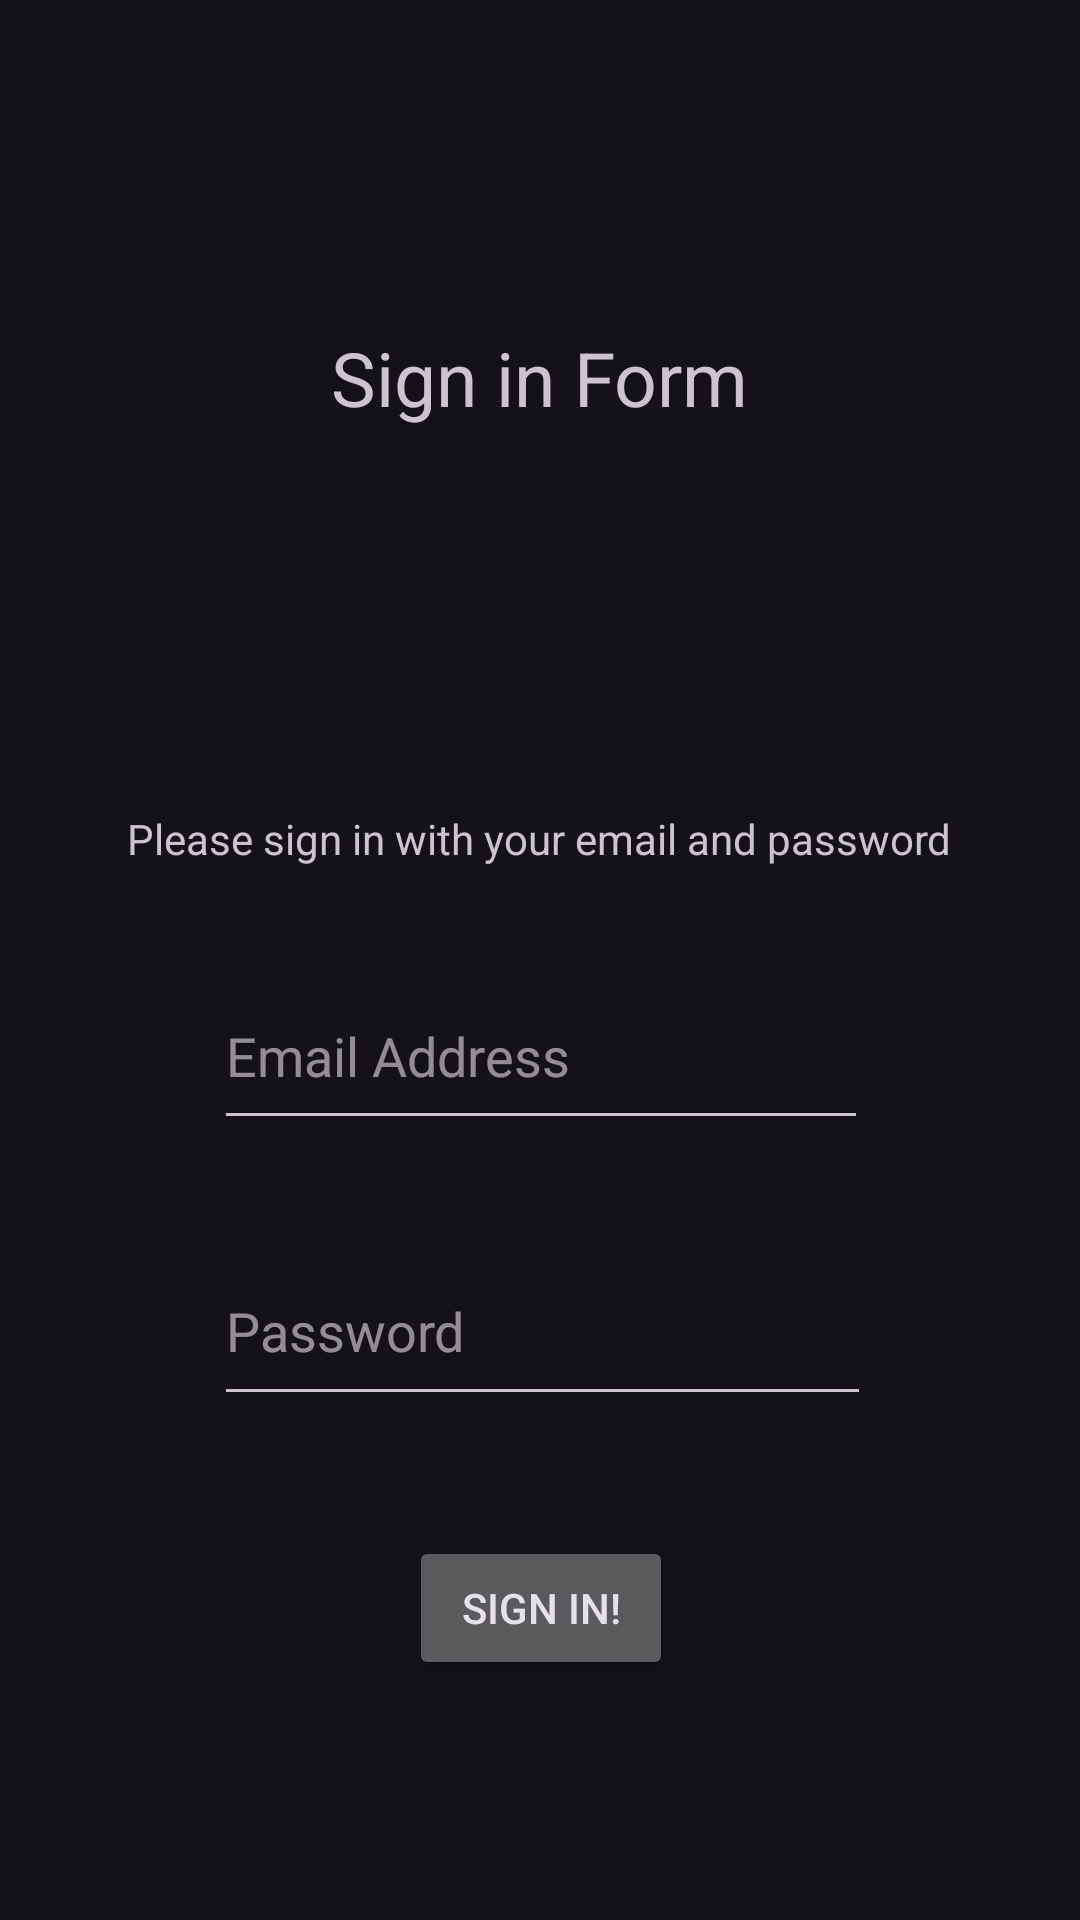

Here is an Android app screen rendered from its layout file. Give the layout XML and the strings, colors and styles it references.
<!-- AndroidManifest.xml: application theme Theme.Material3.Dark -->
<!-- res/layout/sign_in_form.xml -->
<?xml version="1.0" encoding="utf-8"?>
<androidx.constraintlayout.widget.ConstraintLayout xmlns:android="http://schemas.android.com/apk/res/android"
    xmlns:app="http://schemas.android.com/apk/res-auto"
    xmlns:tools="http://schemas.android.com/tools"
    android:layout_width="match_parent"
    android:layout_height="match_parent">


    <EditText
        android:id="@+id/PasswordSlot"
        android:layout_width="219dp"
        android:layout_height="60dp"
        android:layout_marginTop="32dp"
        android:height="48dp"
        android:ems="10"
        android:hint="@string/passwordHint"
        android:inputType="textPassword"
        app:layout_constraintEnd_toEndOf="@+id/EmailAddressSlot"
        app:layout_constraintHorizontal_bias="0.0"
        app:layout_constraintStart_toStartOf="@+id/EmailAddressSlot"
        app:layout_constraintTop_toBottomOf="@+id/EmailAddressSlot" />

    <EditText
        android:id="@+id/EmailAddressSlot"
        android:layout_width="218dp"
        android:layout_height="59dp"
        android:layout_marginTop="32dp"
        android:ems="10"
        android:hint="@string/emailHint"
        android:inputType="textEmailAddress"
        app:layout_constraintEnd_toEndOf="parent"
        app:layout_constraintHorizontal_bias="0.502"
        app:layout_constraintStart_toStartOf="parent"
        app:layout_constraintTop_toBottomOf="@+id/MessageUnderSignIn" />

    <TextView
        android:id="@+id/LogInHeading"
        android:layout_width="218dp"
        android:layout_height="61dp"
        android:text="Sign in Form"
        android:textAlignment="center"
        android:textSize="25sp"
        app:layout_constraintEnd_toEndOf="parent"
        app:layout_constraintHorizontal_bias="0.497"
        app:layout_constraintStart_toStartOf="parent"
        app:layout_constraintTop_toTopOf="@+id/guideline"
        tools:ignore="MissingConstraints" />
    


    <TextView
        android:id="@+id/MessageUnderSignIn"
        android:layout_width="wrap_content"
        android:layout_height="wrap_content"
        android:layout_marginTop="100dp"
        android:text="Please sign in with your email and password"
        android:textAlignment="center"
        app:layout_constraintEnd_toEndOf="@+id/LogInHeading"
        app:layout_constraintStart_toStartOf="@+id/LogInHeading"
        app:layout_constraintTop_toBottomOf="@+id/LogInHeading"
        tools:ignore="MissingConstraints" />
    

    <Button
        android:id="@+id/signInButton"
        android:layout_width="wrap_content"
        android:layout_height="wrap_content"
        android:layout_marginTop="40dp"
        android:text="Sign In!"
        android:onClick="onClick"
        app:layout_constraintBottom_toTopOf="@+id/guideline2"
        app:layout_constraintEnd_toEndOf="@+id/PasswordSlot"
        app:layout_constraintHorizontal_bias="0.495"
        app:layout_constraintStart_toStartOf="@+id/PasswordSlot"
        app:layout_constraintTop_toBottomOf="@+id/PasswordSlot"
        app:layout_constraintVertical_bias="0.0" />


    <androidx.constraintlayout.widget.Guideline
        android:id="@+id/guideline"
        android:layout_width="wrap_content"
        android:layout_height="wrap_content"
        android:orientation="horizontal"
        app:layout_constraintGuide_begin="109dp" />

    <androidx.constraintlayout.widget.Guideline
        android:id="@+id/guideline2"
        android:layout_width="wrap_content"
        android:layout_height="wrap_content"
        android:orientation="horizontal"
        app:layout_constraintGuide_begin="611dp" />
    
</androidx.constraintlayout.widget.ConstraintLayout>
<!-- resources referenced by this layout -->
<resources>
  <string name="emailHint">Email Address</string>
  <string name="passwordHint">Password</string>
</resources>
